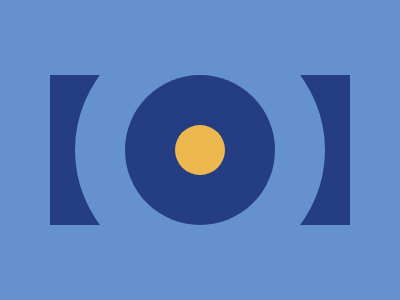

Write the HTML and CSS that draws this image.

<div class="rectangle">
<div id="lightblue" class="circle">
<div id="blue" class="circle">
<div id="yellow" class="circle">


<style>
  body {
    margin: 0;
    background: #6592CF;
  }
  .rectangle {
    width: 300px;
    height: 150px;
    background: #243D83;
    position: fixed;
    display: flex;
    align-items: center;
    justify-content: center;
    overflow: hidden;
    top: 75px;
    left: 50px;
  }
  .circle {
    display: flex;
    align-items: center;
    justify-content: center;
    border-radius: 50%;
    position: relative;
  }
  #lightblue {
    background: #6592CF;
    width: 250px;
    height: 250px;
  }
  #blue {
    background: #243D83;
    width: 150px;
    height: 150px;
  }
  #yellow {
    background: #EEB850;
    width: 50px;
    height: 50px;
  }

</style>